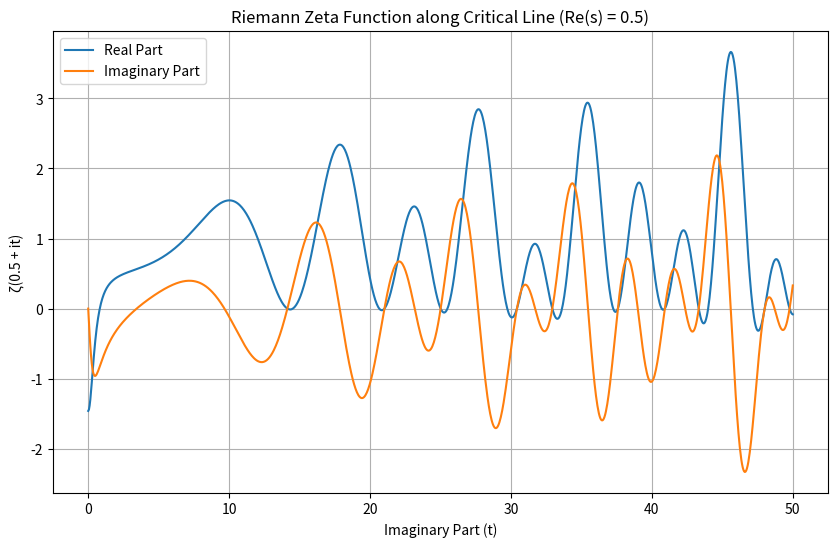

Reproduce this figure in Python.
import numpy as np
import matplotlib.pyplot as plt
from scipy.special import zeta

# Parameters
t = np.linspace(0, 50, 1000) # Imaginary part range
s = 0.5 + 1j * t # Critical line: Re(s) = 0.5

# Compute Zeta Function
zeta_vals = zeta(s)
real_part = np.real(zeta_vals)
imag_part = np.imag(zeta_vals)

# Plot
plt.figure(figsize=(10, 6))
plt.plot(t, real_part, label='Real Part')
plt.plot(t, imag_part, label='Imaginary Part')
plt.title('Riemann Zeta Function along Critical Line (Re(s) = 0.5)')
plt.xlabel('Imaginary Part (t)')
plt.ylabel('ζ(0.5 + it)')
plt.legend()
plt.grid(True)
plt.show()